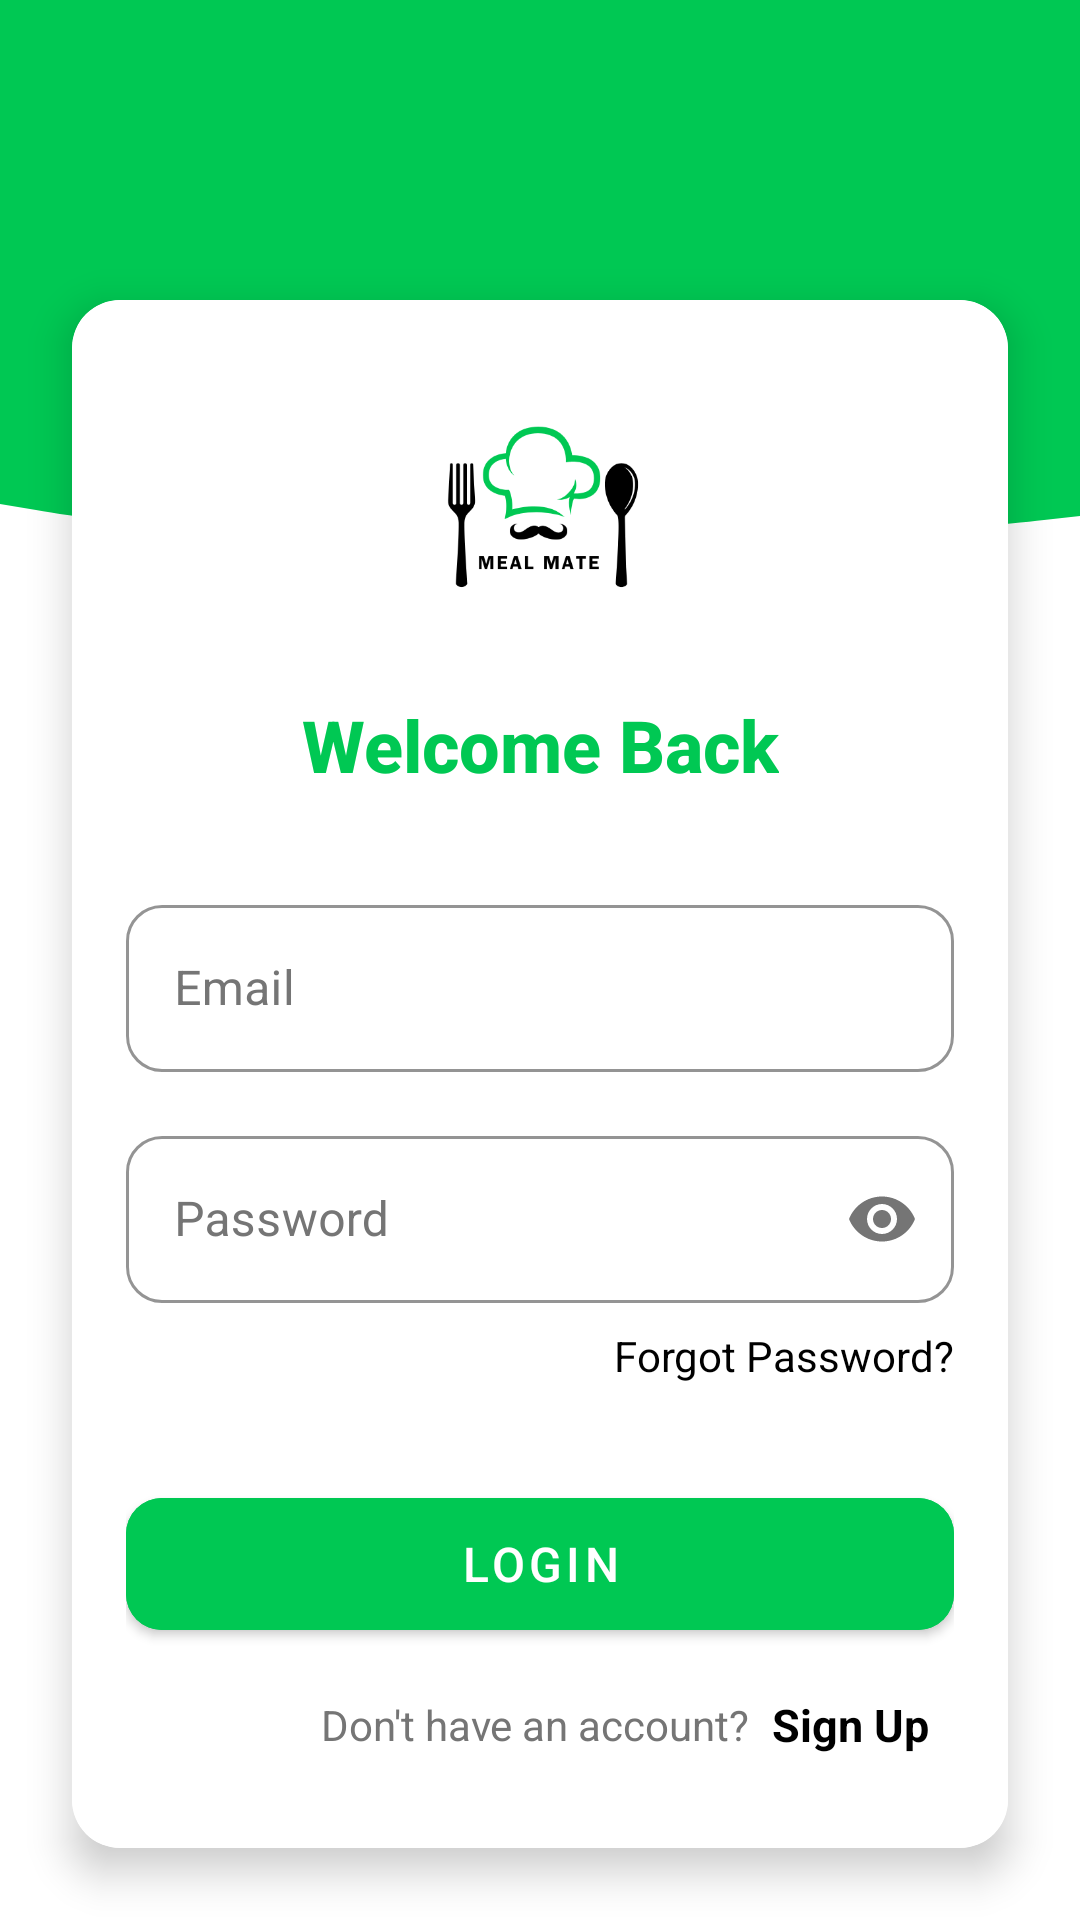

Produce the Android XML layout that renders to this screen, including the resource entries it uses.
<!-- AndroidManifest.xml: activity theme Theme.MealMate.Light.NoActionBar -->
<!-- res/layout/activity_login.xml -->
<?xml version="1.0" encoding="utf-8"?>
<androidx.constraintlayout.widget.ConstraintLayout xmlns:android="http://schemas.android.com/apk/res/android"
    xmlns:app="http://schemas.android.com/apk/res-auto"
    xmlns:tools="http://schemas.android.com/tools"
    android:layout_width="match_parent"
    android:layout_height="match_parent"
    android:background="@android:color/white"
    android:theme="@style/Theme.MaterialComponents.Light.NoActionBar">

    
    <View
        android:id="@+id/topDesign"
        android:layout_width="match_parent"
        android:layout_height="160dp"
        android:background="@color/primary"
        android:forceDarkAllowed="false"
        app:layout_constraintTop_toTopOf="parent" />

    <View
        android:layout_width="match_parent"
        android:layout_height="40dp"
        android:background="@drawable/wave_shape"
        android:forceDarkAllowed="false"
        app:layout_constraintTop_toBottomOf="@id/topDesign" />

    
    <androidx.cardview.widget.CardView
        android:layout_width="match_parent"
        android:layout_height="0dp"
        android:layout_marginHorizontal="24dp"
        android:layout_marginTop="100dp"
        android:layout_marginBottom="24dp"
        android:background="@android:color/white"
        android:forceDarkAllowed="false"
        app:cardBackgroundColor="@android:color/white"
        app:cardCornerRadius="16dp"
        app:cardElevation="8dp"
        app:layout_constraintBottom_toBottomOf="parent"
        app:layout_constraintTop_toTopOf="parent">

        <androidx.constraintlayout.widget.ConstraintLayout
            android:layout_width="match_parent"
            android:layout_height="match_parent"
            android:background="@android:color/white"
            android:forceDarkAllowed="false"
            android:padding="18dp">

            
            <ImageView
                android:id="@+id/ivLogo"
                android:layout_width="339dp"
                android:layout_height="110dp"
                android:layout_marginTop="2dp"
                android:adjustViewBounds="true"
                android:contentDescription="@string/app_name"
                android:src="@drawable/mealmatelogo"
                app:layout_constraintEnd_toEndOf="parent"
                app:layout_constraintStart_toStartOf="parent"
                app:layout_constraintTop_toTopOf="parent" />

            
            <TextView
                android:id="@+id/tvWelcome"
                android:layout_width="wrap_content"
                android:layout_height="wrap_content"
                android:layout_marginTop="2dp"
                android:fontFamily="sans-serif-medium"
                android:text="Welcome Back"
                android:textColor="@color/primary"
                android:textSize="24sp"
                android:textStyle="bold"
                app:layout_constraintEnd_toEndOf="parent"
                app:layout_constraintStart_toStartOf="parent"
                app:layout_constraintTop_toBottomOf="@id/ivLogo" />

            
             <com.google.android.material.textfield.TextInputLayout
                android:id="@+id/tilEmail"
                style="@style/Widget.MaterialComponents.TextInputLayout.OutlinedBox"
                android:layout_width="match_parent"
                android:layout_height="wrap_content"
                android:layout_marginTop="32dp"
                android:hint="Email"
                android:textColorHint="#757575"
                android:forceDarkAllowed="false"
                app:boxCornerRadiusBottomEnd="12dp"
                app:boxCornerRadiusBottomStart="12dp"
                app:boxCornerRadiusTopEnd="12dp"
                app:boxCornerRadiusTopStart="12dp"
                app:boxStrokeColor="@color/primary"
                app:hintTextColor="@color/primary"
                app:layout_constraintTop_toBottomOf="@id/tvWelcome"
                app:startIconDrawable="@drawable/ic_email"
                app:startIconTint="@color/primary">

                <com.google.android.material.textfield.TextInputEditText
                    android:id="@+id/etEmail"
                    android:layout_width="match_parent"
                    android:layout_height="wrap_content"
                    android:inputType="textEmailAddress"
                    android:textColor="#000000"
                    android:forceDarkAllowed="false" />

            </com.google.android.material.textfield.TextInputLayout>

            
            <com.google.android.material.textfield.TextInputLayout
                android:id="@+id/tilPassword"
                style="@style/Widget.MaterialComponents.TextInputLayout.OutlinedBox"
                android:layout_width="match_parent"
                android:layout_height="wrap_content"
                android:layout_marginTop="16dp"
                android:hint="Password"
                android:textColorHint="#757575"
                android:forceDarkAllowed="false"
                app:boxCornerRadiusBottomEnd="12dp"
                app:boxCornerRadiusBottomStart="12dp"
                app:boxCornerRadiusTopEnd="12dp"
                app:boxCornerRadiusTopStart="12dp"
                app:boxStrokeColor="@color/primary"
                app:hintTextColor="@color/primary"
                app:layout_constraintTop_toBottomOf="@id/tilEmail"
                app:passwordToggleEnabled="true"
                app:startIconDrawable="@drawable/ic_lock"
                app:startIconTint="@color/primary">

                <com.google.android.material.textfield.TextInputEditText
                    android:id="@+id/etPassword"
                    android:layout_width="match_parent"
                    android:layout_height="wrap_content"
                    android:inputType="textPassword"
                    android:textColor="#000000"
                    android:forceDarkAllowed="false" />

            </com.google.android.material.textfield.TextInputLayout>

            
            <TextView
                android:id="@+id/tvForgotPassword"
                android:layout_width="wrap_content"
                android:layout_height="wrap_content"
                android:layout_marginTop="8dp"
                android:text="Forgot Password?"
                android:textColor="#000000"
                android:textSize="14sp"
                android:forceDarkAllowed="false"
                app:layout_constraintEnd_toEndOf="parent"
                app:layout_constraintTop_toBottomOf="@id/tilPassword" />

            
            <com.google.android.material.button.MaterialButton
                android:id="@+id/btnLogin"
                android:layout_width="match_parent"
                android:layout_height="56dp"
                android:layout_marginTop="32dp"
                android:text="Login"
                android:textSize="16sp"
                android:backgroundTint="@color/primary"
                android:textColor="@color/white"
                app:cornerRadius="12dp"
                app:layout_constraintTop_toBottomOf="@id/tvForgotPassword" />

            
            <TextView
                android:id="@+id/tvSignUpText"
                android:layout_width="wrap_content"
                android:layout_height="wrap_content"
                android:layout_marginTop="16dp"
                android:text="Don't have an account? "
                android:textColor="#757575"
                android:textSize="14sp"
                android:forceDarkAllowed="false"
                app:layout_constraintEnd_toEndOf="parent"
                app:layout_constraintStart_toStartOf="parent"
                app:layout_constraintTop_toBottomOf="@id/btnLogin" />

            <TextView
                android:id="@+id/tvSignUpButton"
                android:layout_width="wrap_content"
                android:layout_height="wrap_content"
                android:layout_marginStart="4dp"
                android:text="Sign Up"
                android:textColor="#000000"
                android:textSize="15sp"
                android:textStyle="bold"
                android:clickable="true"
                android:focusable="true"
                android:background="?attr/selectableItemBackground"
                android:forceDarkAllowed="false"
                app:layout_constraintStart_toEndOf="@id/tvSignUpText"
                app:layout_constraintTop_toTopOf="@id/tvSignUpText"
                app:layout_constraintBottom_toBottomOf="@id/tvSignUpText" />

        </androidx.constraintlayout.widget.ConstraintLayout>

    </androidx.cardview.widget.CardView>

</androidx.constraintlayout.widget.ConstraintLayout>
<!-- resources referenced by this layout -->
<resources>
  <color name="primary">#00C853</color>
  <color name="white">#FFFFFFFF</color>
  <!-- drawable mealmatelogo: png bitmap (drawable, 14980 bytes) -->
  <!-- drawable wave_shape (drawable) -->
  <?xml version="1.0" encoding="utf-8"?>
  <vector xmlns:android="http://schemas.android.com/apk/res/android"
      android:width="1440dp"
      android:height="320dp"
      android:viewportWidth="1440"
      android:viewportHeight="320">
      <path
          android:fillColor="@color/primary"
          android:pathData="M0,64L48,80C96,96 192,128 288,128C384,128 480,96 576,90.7C672,85 768,107 864,122.7C960,139 1056,149 1152,144C1248,139 1344,117 1392,106.7L1440,96L1440,0L1392,0C1344,0 1248,0 1152,0C1056,0 960,0 864,0C768,0 672,0 576,0C480,0 384,0 288,0C192,0 96,0 48,0L0,0Z" />
  </vector>
  <string name="app_name">MealMate</string>
  <style name="Theme.MealMate.Light.NoActionBar" parent="Theme.MealMate.Light">
          <item name="windowActionBar">false</item>
          <item name="windowNoTitle">true</item>
      </style>
  <style name="Theme.MealMate.Light" parent="Theme.MaterialComponents.Light.NoActionBar">
          
          <item name="colorPrimary">@color/primary</item>
          <item name="colorPrimaryVariant">@color/primary_dark</item>
          <item name="colorOnPrimary">@color/white</item>
          
          
          <item name="colorSecondary">@color/accent</item>
          <item name="colorSecondaryVariant">@color/accent_dark</item>
          <item name="colorOnSecondary">@color/black</item>
          
          
          <item name="android:statusBarColor">@color/primary_dark</item>
          <item name="android:windowLightStatusBar">true</item>
          
          
          <item name="android:windowBackground">@color/background</item>
          <item name="colorSurface">@color/surface</item>
          <item name="colorOnSurface">@color/text_primary</item>
          
          
          <item name="android:textColorPrimary">@color/text_primary</item>
          <item name="android:textColorSecondary">@color/text_secondary</item>
          <item name="android:textColorHint">@color/text_hint</item>
          
          
          <item name="colorError">@color/error</item>
          <item name="colorOnError">@color/white</item>
  
          
          <item name="materialCardViewStyle">@style/Widget.App.CardView</item>
          <item name="materialButtonStyle">@style/Widget.App.Button</item>
          
          
          <item name="android:windowActivityTransitions">true</item>
          <item name="android:windowEnterTransition">@android:transition/fade</item>
          <item name="android:windowExitTransition">@android:transition/fade</item>
          
          
          <item name="android:forceDarkAllowed" tools:targetApi="q">false</item>
      </style>
  <color name="primary_dark">#009624</color>
  <color name="accent">#FF6D00</color>
  <color name="accent_dark">#C43E00</color>
  <color name="black">#FF000000</color>
  <color name="background">#FFFFFF</color>
  <color name="surface">#F5F5F5</color>
  <color name="text_primary">#212121</color>
  <color name="text_secondary">#757575</color>
  <color name="text_hint">#BDBDBD</color>
  <color name="error">#FF1744</color>
  <style name="Widget.App.CardView" parent="Widget.MaterialComponents.CardView">
          <item name="cardCornerRadius">12dp</item>
          <item name="cardElevation">4dp</item>
      </style>
  <style name="Widget.App.Button" parent="Widget.MaterialComponents.Button">
          <item name="cornerRadius">8dp</item>
          <item name="android:textAllCaps">false</item>
          <item name="iconGravity">textStart</item>
          <item name="iconPadding">8dp</item>
          <item name="iconSize">24dp</item>
          <item name="iconTint">@color/white</item>
          <item name="backgroundTint">@color/primary</item>
          <item name="android:textColor">@color/white</item>
      </style>
</resources>
